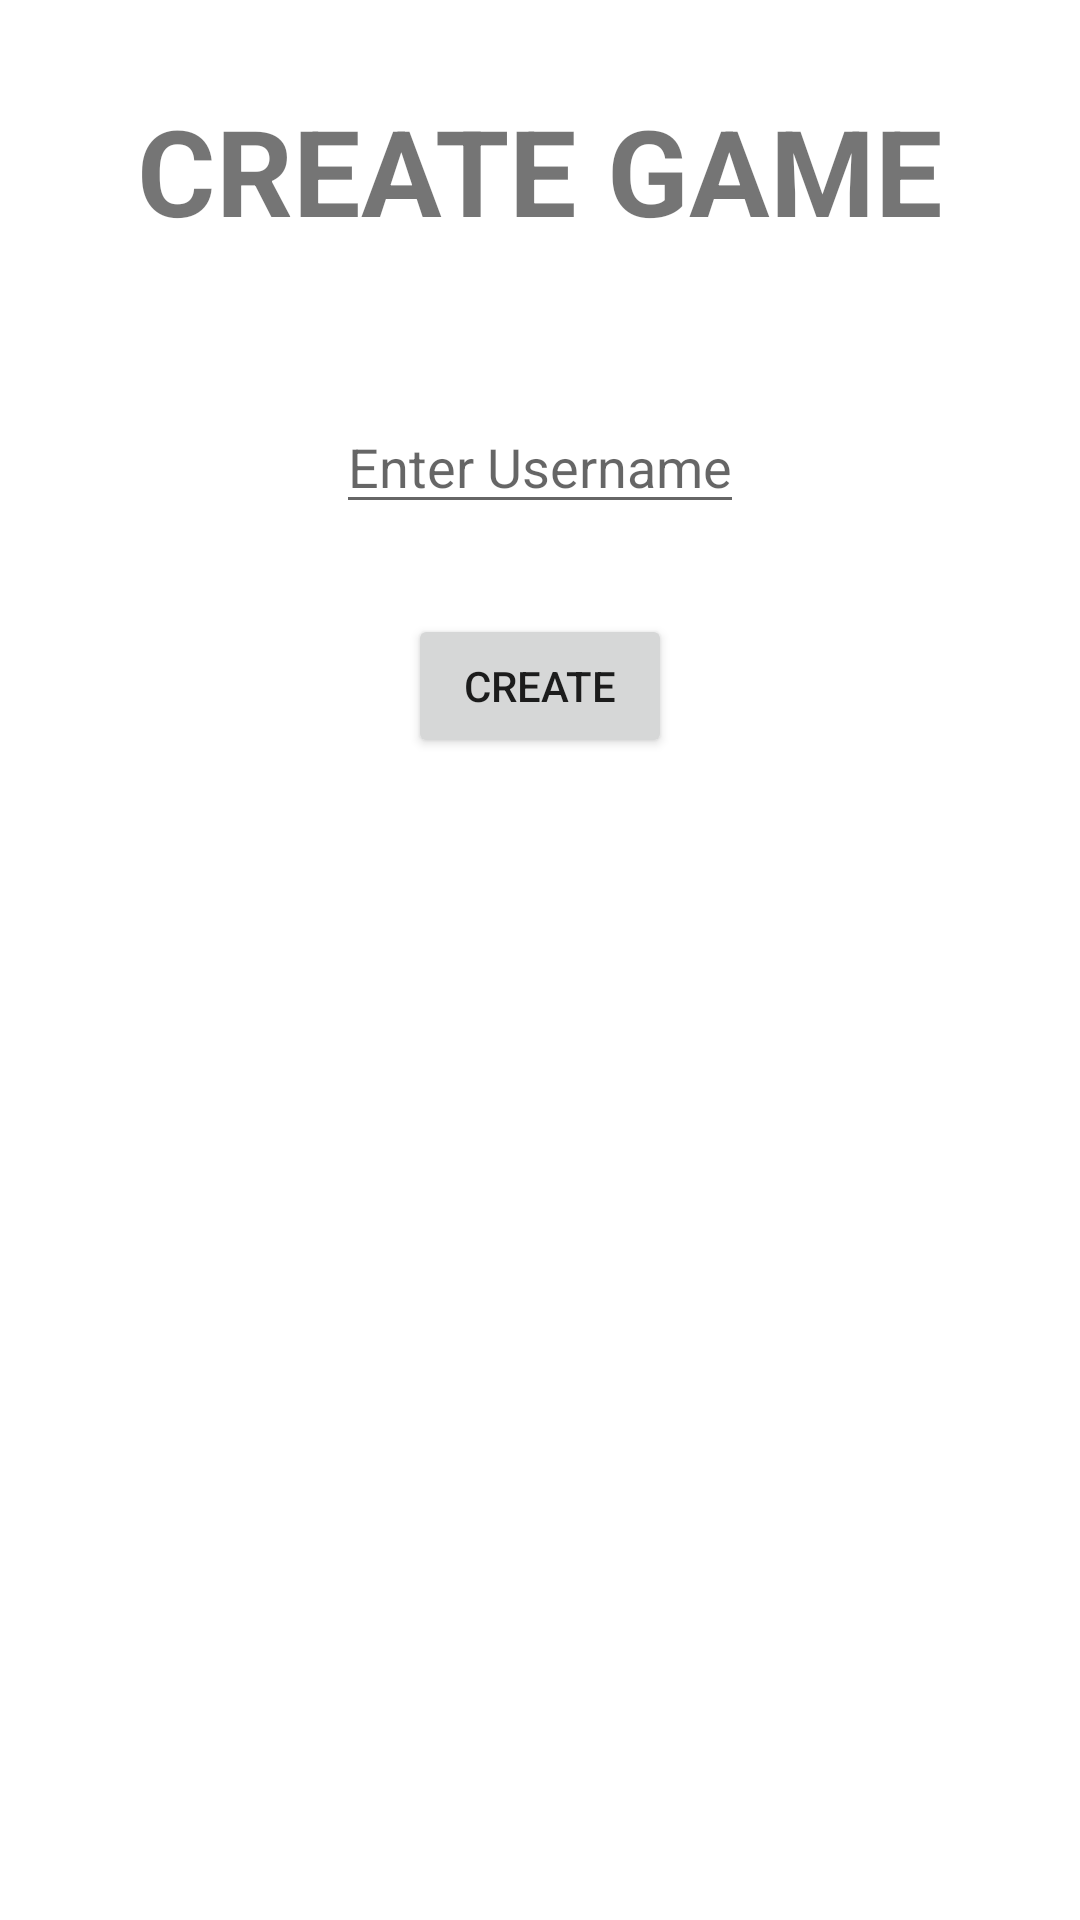

This screen was rendered from an Android layout file. Write that file and the resources it references.
<!-- AndroidManifest.xml: application theme AppTheme -->
<!-- res/layout/create_game_dialog_layout.xml -->
<?xml version="1.0" encoding="utf-8"?>
<androidx.constraintlayout.widget.ConstraintLayout xmlns:android="http://schemas.android.com/apk/res/android"
    android:layout_width="match_parent"
    android:layout_height="wrap_content"
    android:layout_marginLeft="40dp"
    android:layout_marginStart="40dp"
    android:layout_marginEnd="40dp"
    android:layout_marginRight="40dp"
    android:paddingBottom="40dp"
    android:background="@drawable/curved_bg"
    xmlns:app="http://schemas.android.com/apk/res-auto">

    <TextView
        android:id="@+id/joingameHeading"
        app:layout_constraintTop_toTopOf="parent"
        app:layout_constraintLeft_toLeftOf="parent"
        app:layout_constraintRight_toRightOf="parent"
        android:text="CREATE GAME"
        android:textSize="40sp"
        android:textStyle="bold"
        android:layout_marginTop="30dp"
        android:layout_width="wrap_content"
        android:layout_height="wrap_content"/>

    <EditText
        app:layout_constraintTop_toBottomOf="@id/joingameHeading"
        app:layout_constraintLeft_toLeftOf="parent"
        app:layout_constraintRight_toRightOf="parent"
        android:hint="Enter Username"
        android:id="@+id/createGameUsername"
        android:layout_marginTop="50dp"
        android:layout_width="wrap_content"
        android:layout_height="wrap_content"/>

    <Button
        app:layout_constraintTop_toBottomOf="@id/createGameUsername"
        app:layout_constraintLeft_toLeftOf="parent"
        app:layout_constraintRight_toRightOf="parent"
        android:layout_marginTop="30dp"
        android:text="Create"
        android:id="@+id/createGameDialogButton"
        android:layout_width="wrap_content"
        android:layout_height="wrap_content"/>

</androidx.constraintlayout.widget.ConstraintLayout>
<!-- resources referenced by this layout -->
<resources>
  <style name="AppTheme" parent="Theme.MaterialComponents.Light.NoActionBar">
          
          <item name="colorPrimary">@color/colorPrimary</item>
          <item name="colorPrimaryDark">@color/colorPrimaryDark</item>
          <item name="colorAccent">@color/colorAccent</item>
      </style>
  <color name="colorPrimary">#FB788D</color>
  <color name="colorPrimaryDark">#ed4c66</color>
  <color name="colorAccent">#4564A4</color>
</resources>
